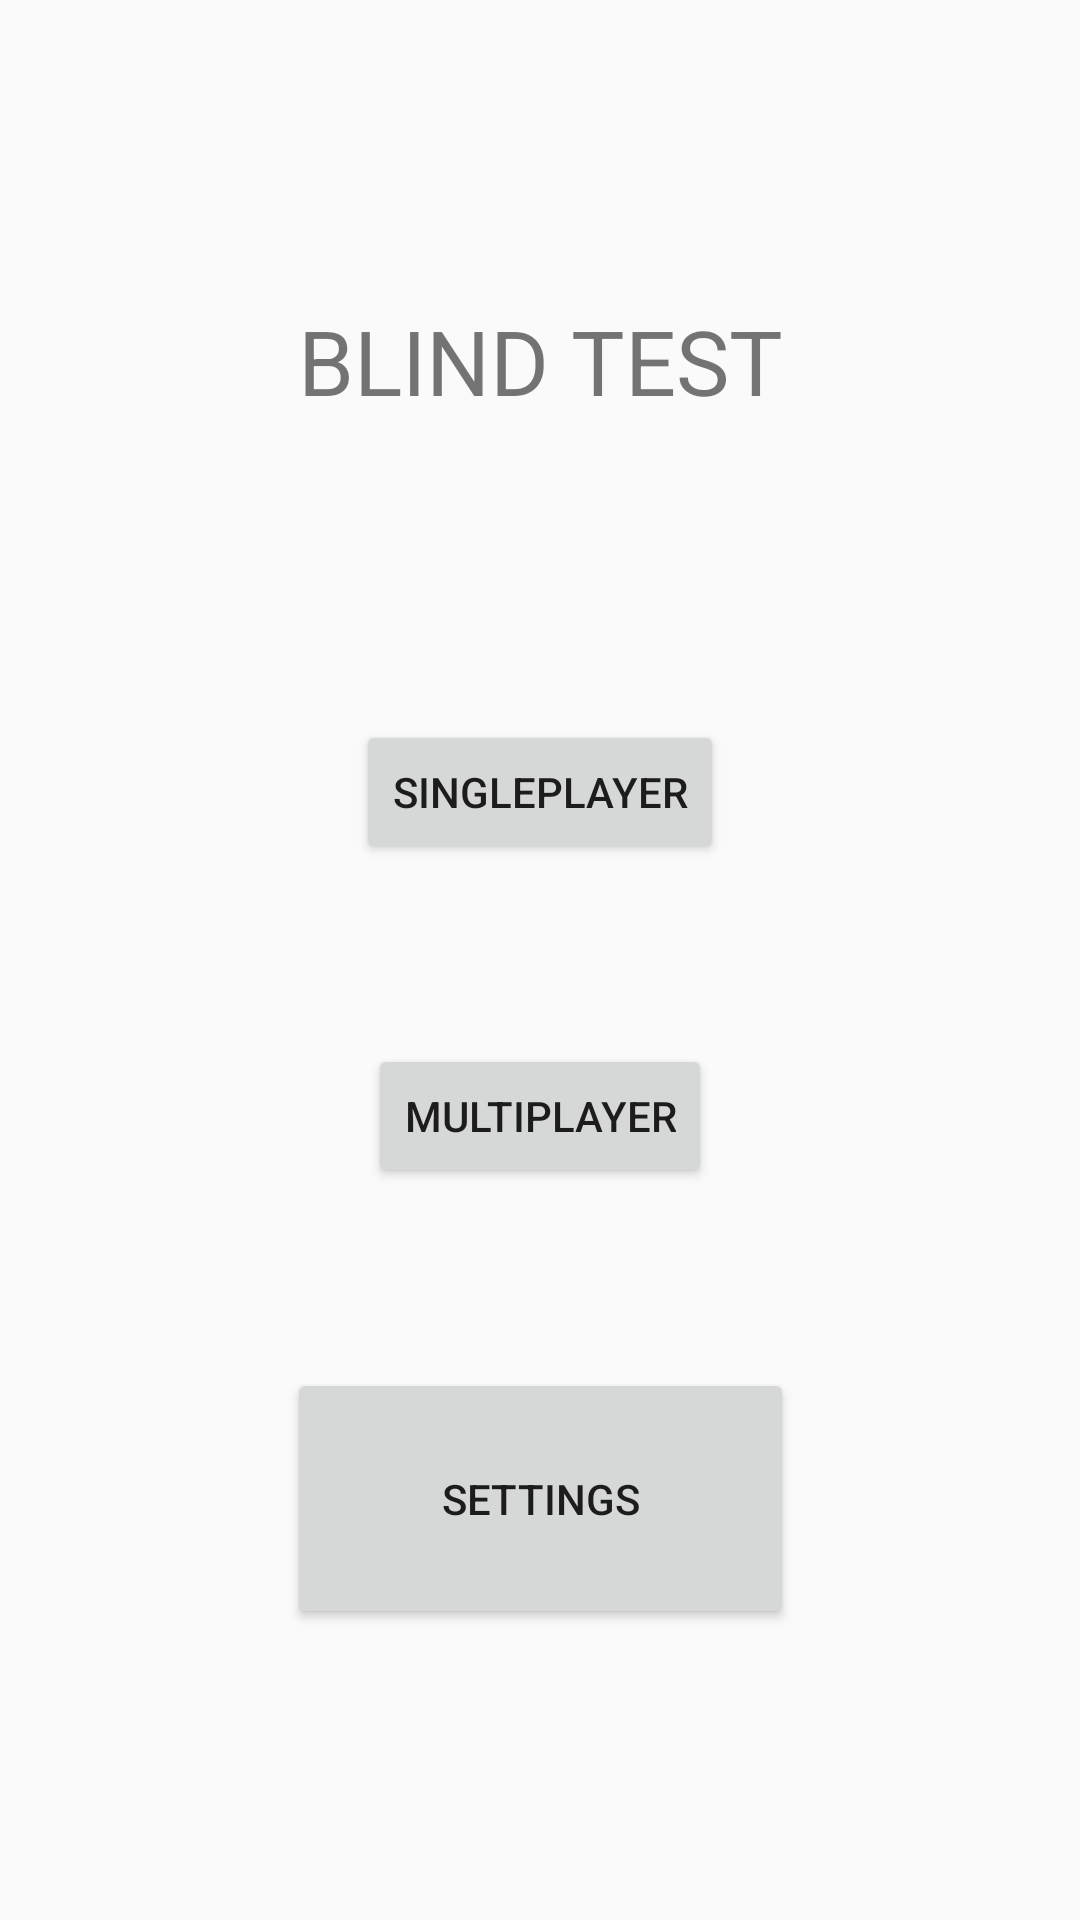

Reconstruct the res/layout file that produces this screen, plus the resources it refers to.
<!-- AndroidManifest.xml: application theme AppTheme -->
<!-- res/layout/activity_main.xml -->
<?xml version="1.0" encoding="utf-8"?>
<androidx.constraintlayout.widget.ConstraintLayout xmlns:android="http://schemas.android.com/apk/res/android"
    xmlns:app="http://schemas.android.com/apk/res-auto"
    xmlns:tools="http://schemas.android.com/tools"
    android:layout_width="match_parent"
    android:layout_height="match_parent"
    tools:context=".MainActivity">

    <Button
        android:id="@+id/BTN_singleplayer"
        android:layout_width="wrap_content"
        android:layout_height="wrap_content"
        android:layout_marginTop="240dp"
        android:text="Singleplayer"
        app:layout_constraintBottom_toBottomOf="parent"
        app:layout_constraintEnd_toEndOf="parent"
        app:layout_constraintHorizontal_bias="0.5"
        app:layout_constraintStart_toStartOf="parent"
        app:layout_constraintTop_toTopOf="parent"
        app:layout_constraintVertical_bias="0.0" />

    <TextView
        android:id="@+id/txt_title"
        android:layout_width="wrap_content"
        android:layout_height="wrap_content"
        android:layout_marginTop="100dp"
        android:text="BLIND TEST"
        android:textSize="30sp"
        app:layout_constraintBottom_toBottomOf="parent"
        app:layout_constraintLeft_toLeftOf="parent"
        app:layout_constraintRight_toRightOf="parent"
        app:layout_constraintTop_toTopOf="parent"
        app:layout_constraintVertical_bias="0.0"
        tools:text="BLIND TEST" />

    <Button
        android:id="@+id/BTN_setting"
        android:layout_width="169dp"
        android:layout_height="87dp"
        android:layout_marginTop="60dp"
        android:text="Settings"
        app:layout_constraintEnd_toEndOf="parent"
        app:layout_constraintStart_toStartOf="parent"
        app:layout_constraintTop_toBottomOf="@+id/BTN_multiplayer" />

    <Button
        android:id="@+id/BTN_multiplayer"
        android:layout_width="wrap_content"
        android:layout_height="wrap_content"
        android:layout_marginTop="60dp"
        android:text="Multiplayer"
        app:layout_constraintEnd_toEndOf="parent"
        app:layout_constraintHorizontal_bias="0.5"
        app:layout_constraintStart_toStartOf="parent"
        app:layout_constraintTop_toBottomOf="@+id/BTN_singleplayer" />

</androidx.constraintlayout.widget.ConstraintLayout>
<!-- resources referenced by this layout -->
<resources>
  <style name="AppTheme" parent="Theme.AppCompat.Light.DarkActionBar">
          
          <item name="colorPrimary">@color/colorPrimary</item>
          <item name="colorPrimaryDark">@color/colorPrimaryDark</item>
          <item name="colorAccent">@color/colorAccent</item>
      </style>
  <!-- not gathered from this repository: default colours our renderer supplied (Android Studio template values) -->
  <color name="colorPrimary">#FF6200EE</color>
  <color name="colorPrimaryDark">#FF3700B3</color>
  <color name="colorAccent">#FF03DAC5</color>
</resources>
